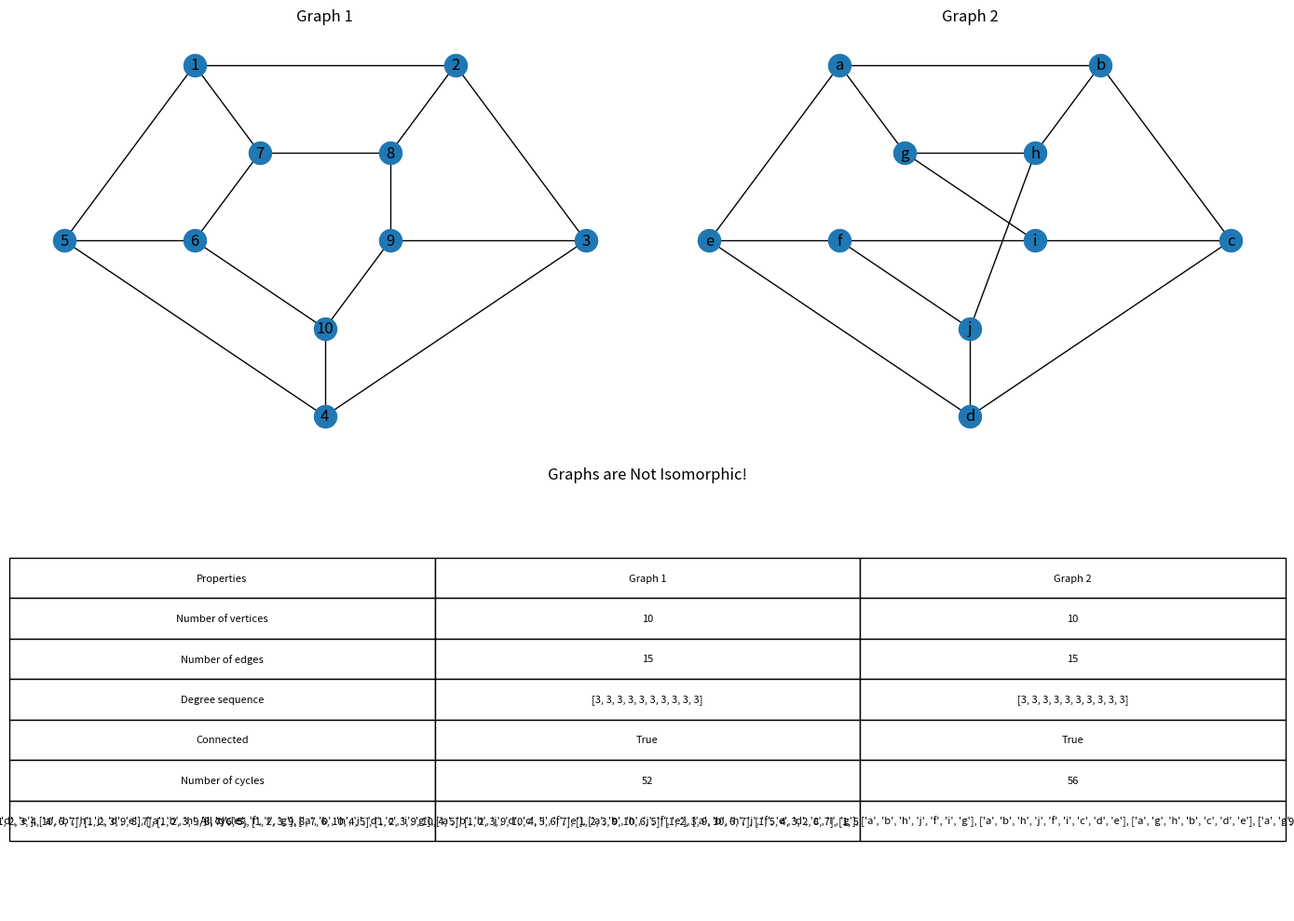

This chart was generated by the following Python code:
import networkx as nx
import matplotlib.pyplot as plt

# Graph 1
G1 = nx.Graph()

edges1 = [
    (1,2), (1,5), (1,7),
    (2,8), (2,3),
    (3,4), (3,9),
    (4,5), (4,10),
    (5,6),
    (6,7), (6,10),
    (7,8),
    (8,9),
    (9,10)
]

G1.add_edges_from(edges1)

pos1 = {
    1:(-2,2), 2:(2,2), 3:(4,0), 4:(0,-2), 5:(-4,0),
    6:(-2,0), 7:(-1,1), 8:(1,1), 9:(1,0), 10:(0,-1)
}


# Graph 2
G2 = nx.Graph()

edges2 = [
    ("a","b"), ("a","g"), ("a","e"),
    ("b","c"), ("b","h"),
    ("c","d"), ("c","i"),
    ("d","e"), ("d","j"),
    ("e","f"),
    ("f","i"), ("f","j"),
    ("g","h"), ("g","i"),
    ("h","j")
]

G2.add_edges_from(edges2)

pos2 = {
    "a":(-2,2), "b":(2,2), "c":(4,0), "d":(0,-2), "e":(-4,0),
    "f":(-2,0), "g":(-1,1), "h":(1,1), "i":(1,0), "j":(0,-1)
}


# Isomorphism and properties
iso = nx.is_isomorphic(G1, G2)

cycles1 = list(nx.simple_cycles(G1))
cycles2 = list(nx.simple_cycles(G2))

tabledata = [
    ["Number of vertices", G1.number_of_nodes(), G2.number_of_nodes()],
    ["Number of edges", G1.number_of_edges(), G2.number_of_edges()],
    ["Degree sequence", [d for n,d in G1.degree()], [d for n,d in G2.degree()]],
    ["Connected", nx.is_connected(G1), nx.is_connected(G2)],
    ["Number of cycles", len(cycles1), len(cycles2)],
    ["All cycles", str(cycles1), str(cycles2)]
]


# Plot graphs
plt.figure(figsize=(14,10))

plt.subplot(2,2,1)
nx.draw(G1, pos1, with_labels=True)
plt.title("Graph 1")

plt.subplot(2,2,2)
nx.draw(G2, pos2, with_labels=True)
plt.title("Graph 2")


# Display properties
plt.subplot(2,1,2)
plt.axis("off")

table = plt.table(
    cellText=tabledata,
    colLabels=["Properties", "Graph 1", "Graph 2"],
    cellLoc="center",
    loc="center"
)

table.auto_set_font_size(False)
table.set_fontsize(8)
table.scale(1,2)

if iso:
    plt.title("Graphs are Isomorphic!")
else:
    plt.title("Graphs are Not Isomorphic!")

plt.tight_layout()
plt.show()
